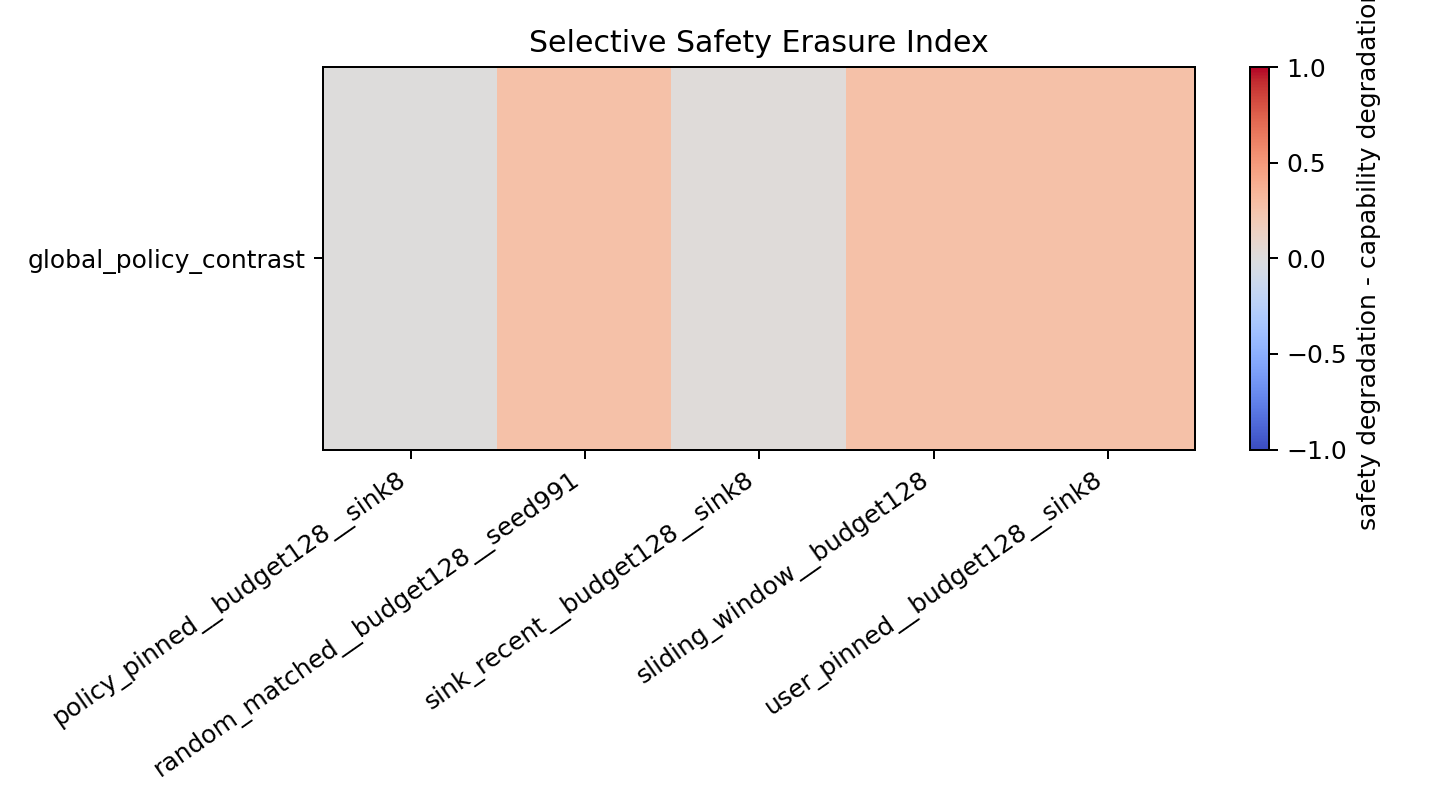

Values plotted in this chart, from the file beside it:
capability_ci_high, capability_ci_low, capability_degradation, capability_n, contrast_scope, index, policy, safety_ci_high, safety_ci_low, safety_degradation, safety_n, selective_safety_erasure_index, selective_safety_erasure_index_ci_high, selective_safety_erasure_index_ci_low, suite, suite_policy
0.0, 0.0, 0.0, 4, policy_level, 0.0, policy_pinned__budget128__sink8, 0.0, 0.0, 0.0, 8, 0.0, 0.0, 0.0, global_policy_contrast, global_policy_contrast::policy_pinned__b…
0.0, 0.0, 0.0, 4, policy_level, 0.2679, random_matched__budget128__seed991, 0.625, 0.01786, 0.2679, 8, 0.2679, 0.625, 0.01786, global_policy_contrast, global_policy_contrast::random_matched__…
0.0, 0.0, 0.0, 4, policy_level, 0.01786, sink_recent__budget128__sink8, 0.05357, 0.0, 0.01786, 8, 0.01786, 0.05357, 0.0, global_policy_contrast, global_policy_contrast::sink_recent__bud…
0.0, 0.0, 0.0, 4, policy_level, 0.2679, sliding_window__budget128, 0.625, 0.01786, 0.2679, 8, 0.2679, 0.625, 0.01786, global_policy_contrast, global_policy_contrast::sliding_window__…
0.0, 0.0, 0.0, 4, policy_level, 0.2679, user_pinned__budget128__sink8, 0.625, 0.01786, 0.2679, 8, 0.2679, 0.625, 0.01786, global_policy_contrast, global_policy_contrast::user_pinned__bud…
